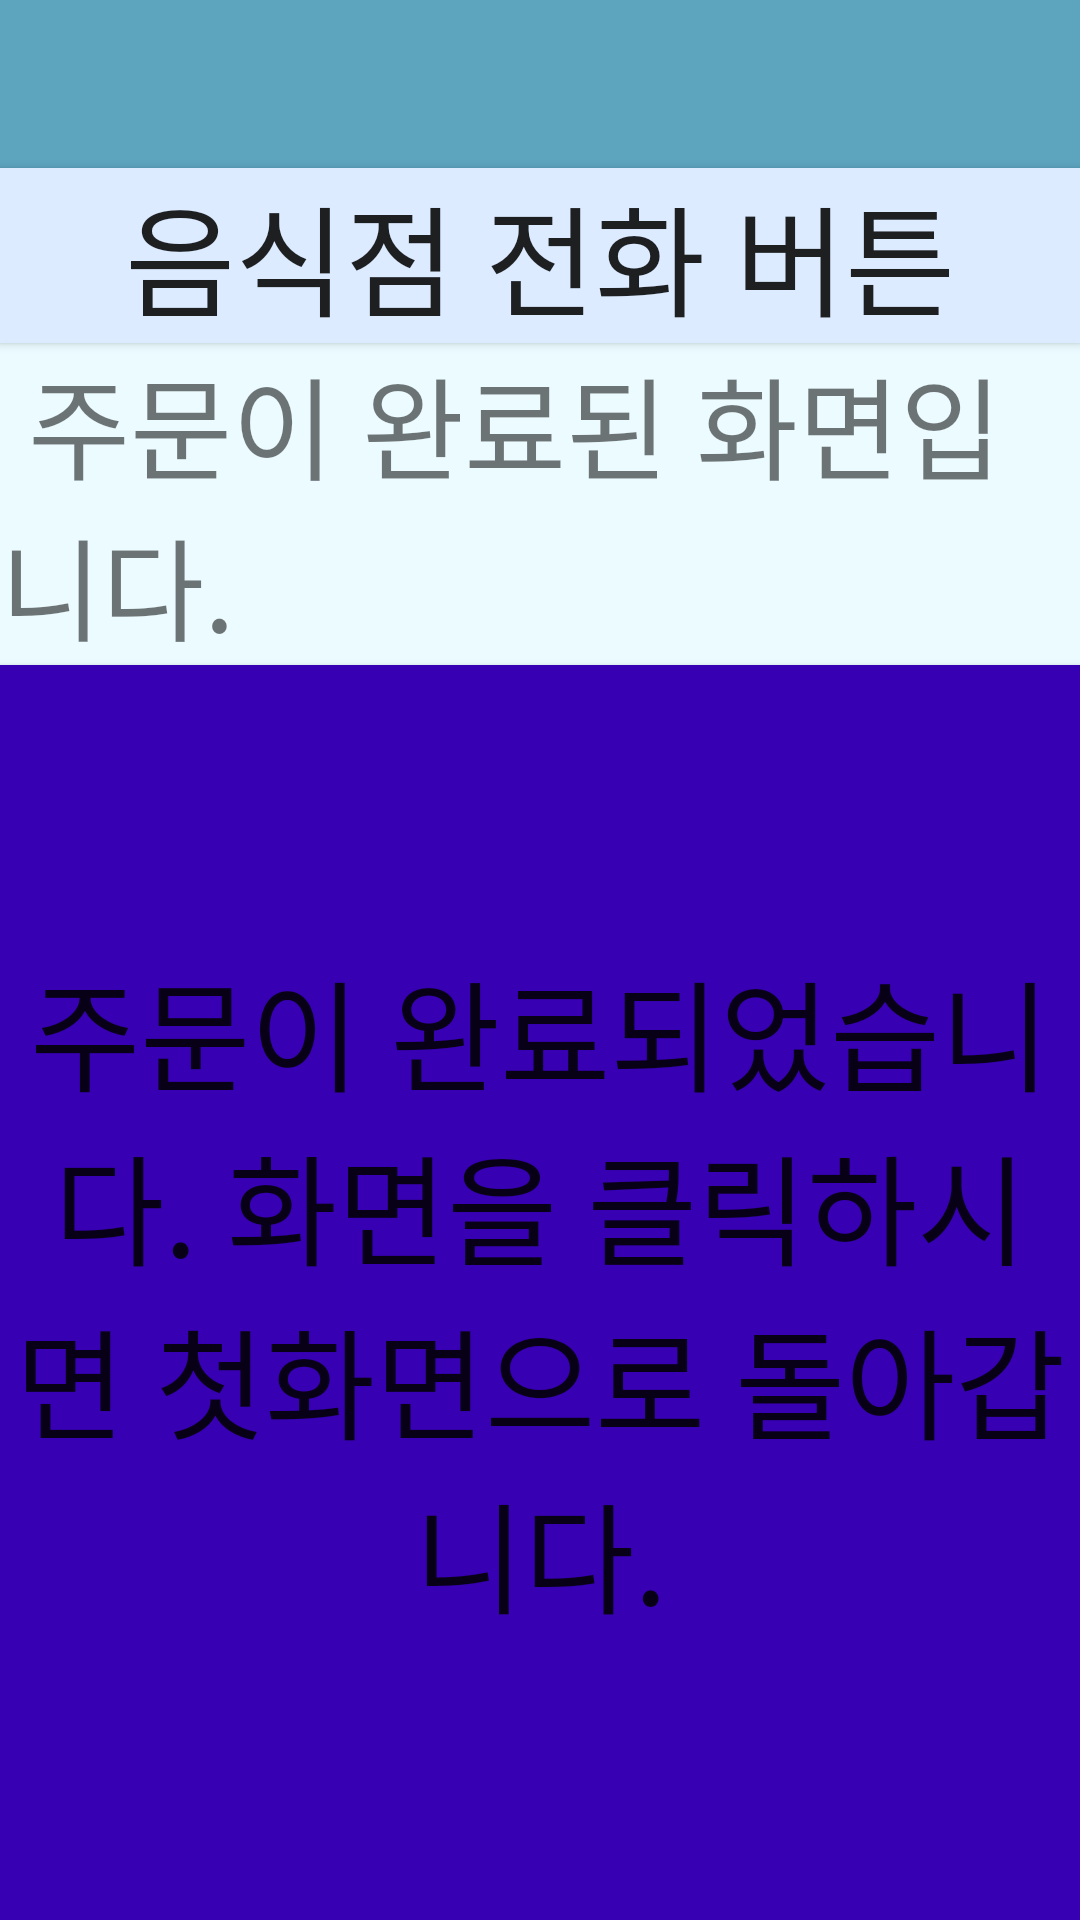

Here is an Android app screen rendered from its layout file. Give the layout XML and the strings, colors and styles it references.
<!-- AndroidManifest.xml: application theme AppTheme -->
<!-- res/layout/activity_order.xml -->
<?xml version="1.0" encoding="utf-8"?>
<LinearLayout xmlns:android="http://schemas.android.com/apk/res/android"
    xmlns:app="http://schemas.android.com/apk/res-auto"
    android:layout_width="match_parent"
    android:layout_height="match_parent"
    android:baselineAligned="false"
    android:orientation="vertical">

    <android.support.v7.widget.Toolbar
        android:id="@+id/toolbar"
        android:layout_width="match_parent"
        android:layout_height="wrap_content"
        android:background="?attr/colorPrimary"
        android:minHeight="?attr/actionBarSize"
        android:text="CAUsk"
        android:theme="?attr/actionBarTheme" />

    <Button
        android:id="@+id/telbtn7"
        android:layout_width="match_parent"
        android:layout_height="wrap_content"
        android:background="#DCEBFF"
        android:text="음식점 전화 버튼"
        android:textSize="40dp"
        app:layout_constraintBottom_toBottomOf="parent"
        app:layout_constraintEnd_toEndOf="parent" />


    <TextView
        android:id="@+id/textView7_1"
        android:layout_width="0dp"
        android:layout_height="0dp"
        android:text="TextView" />

    <TextView
        android:id="@+id/textView7_2"
        android:layout_width="0dp"
        android:layout_height="0dp"
        android:text="TextView" />

    <TextView
        android:id="@+id/textView7_3"
        android:layout_width="0dp"
        android:layout_height="0dp"
        android:text="TextView" />

    <TextView
        android:id="@+id/textView7_4"
        android:layout_width="0dp"
        android:layout_height="0dp"
        android:text="TextView" />

    <TextView
        android:id="@+id/textView7_5"
        android:layout_width="0dp"
        android:layout_height="0dp"
        android:text="TextView" />

    <TextView
        android:id="@+id/textView7_6"
        android:layout_width="0dp"
        android:layout_height="0dp"
        android:text="TextView" />
    <TextView
        android:id="@+id/textView7_7"
        android:layout_width="0dp"
        android:layout_height="0dp"
        android:text="TextView" />


    <ListView
        android:id="@+id/listView_main_list_7"
        android:layout_width="0dp"
        android:layout_height="0dp"
        />

    <TextView
        android:id="@+id/textView_main_result_7"
        android:layout_width="0dp"
        android:layout_height="0dp" />

    <TextView
        android:id="@+id/tv6"
        android:layout_width="match_parent"
        android:layout_height="wrap_content"
        android:background=" #EBFBFF"
        android:text=" 주문이 완료된 화면입니다."
        android:textSize="37dp"
        android:visibility="visible" />

    <Button
        android:id="@+id/button_7th"
        android:layout_width="match_parent"
        android:layout_height="match_parent"
        android:background="@color/colorPrimaryDark"
        android:text="주문이 완료되었습니다. 화면을 클릭하시면 첫화면으로 돌아갑니다."
        android:textSize="40dp"
        app:layout_constraintBottom_toBottomOf="parent"
        app:layout_constraintEnd_toEndOf="parent" />


</LinearLayout>
<!-- resources referenced by this layout -->
<resources>
  <style name="AppTheme" parent="Theme.AppCompat.Light.DarkActionBar">
          
          <item name="colorPrimary">#5DA4BE</item>    //타이틀바
          <item name="colorPrimaryDark">#A1CDE1</item>    //상태바
          <item name="colorAccent">@color/colorAccent</item>
  
          
  
          <item name="windowActionBar">false</item>
          <item name="windowNoTitle">true</item>
  
  
  
      </style>
  <!-- not gathered from this repository: default colours our renderer supplied (Android Studio template values) -->
  <color name="colorPrimaryDark">#FF3700B3</color>
  <color name="colorAccent">#FF03DAC5</color>
</resources>
